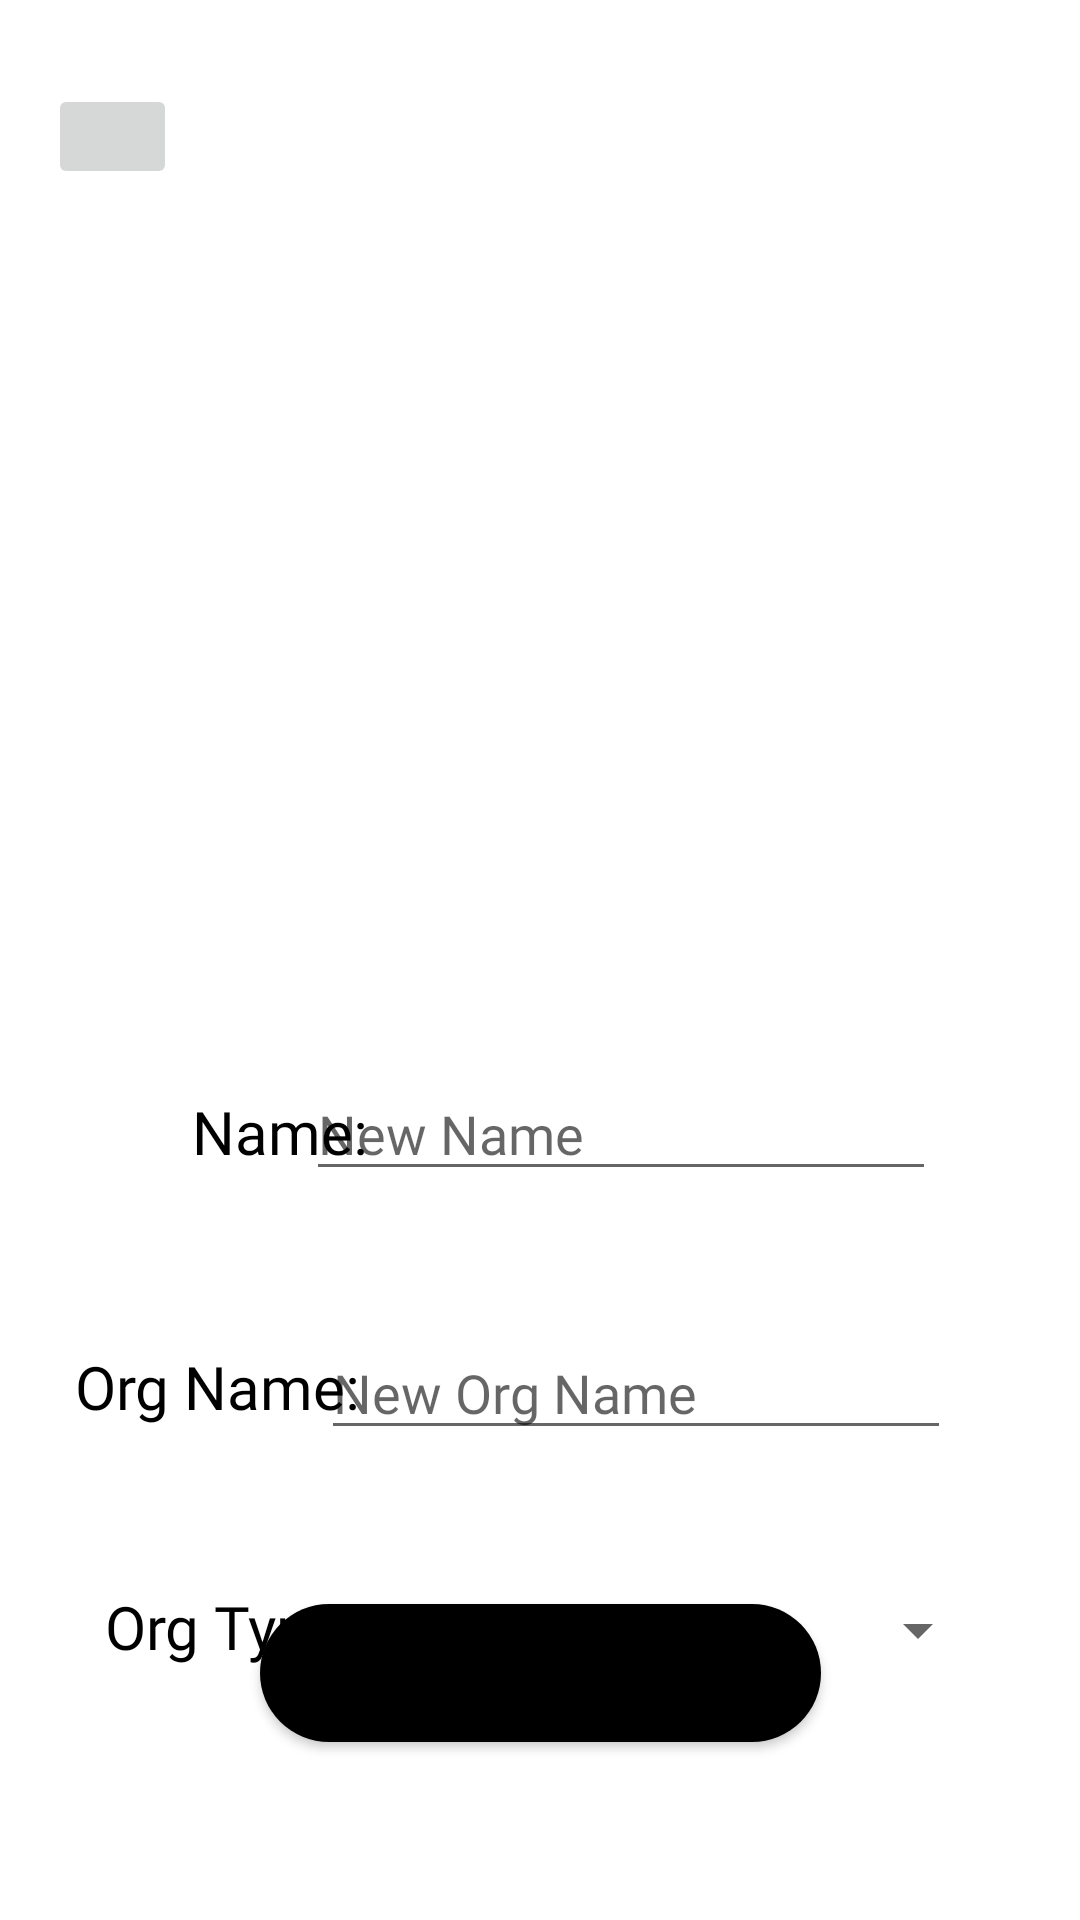

Layout XML and referenced resources for this Android screen:
<!-- AndroidManifest.xml: application theme Theme.Voluntold -->
<!-- res/layout/org_edit_profile.xml -->
<?xml version="1.0" encoding="utf-8"?>
<androidx.constraintlayout.widget.ConstraintLayout xmlns:android="http://schemas.android.com/apk/res/android"
    xmlns:app="http://schemas.android.com/apk/res-auto"
    xmlns:tools="http://schemas.android.com/tools"
    android:layout_width="match_parent"
    android:layout_height="match_parent"
    tools:context=".cOrgEditProfile">

    <TextView
        android:id="@+id/textView26"
        android:layout_width="90dp"
        android:layout_height="33dp"
        android:layout_marginStart="35dp"
        android:layout_marginTop="53dp"
        android:fontFamily="@font/dm_sans"
        android:text="Org Type:"
        android:textColor="@color/black"
        android:textSize="20sp"
        app:layout_constraintStart_toStartOf="parent"
        app:layout_constraintTop_toBottomOf="@+id/textView23" />

    <TextView
        android:id="@+id/textView23"
        android:layout_width="100dp"
        android:layout_height="27dp"
        android:layout_marginStart="25dp"
        android:layout_marginTop="57dp"
        android:fontFamily="@font/dm_sans"
        android:text="Org Name:"
        android:textColor="@color/black"
        android:textSize="20sp"
        app:layout_constraintStart_toStartOf="parent"
        app:layout_constraintTop_toBottomOf="@+id/textView22" />

    <ImageView
        android:id="@+id/imageView7"
        android:layout_width="188dp"
        android:layout_height="284dp"
        app:layout_constraintBottom_toBottomOf="parent"
        app:layout_constraintEnd_toEndOf="parent"
        app:layout_constraintHorizontal_bias="0.497"
        app:layout_constraintStart_toStartOf="parent"
        app:layout_constraintTop_toTopOf="parent"
        app:layout_constraintVertical_bias="0.078"
        app:srcCompat="@drawable/letter_v" />

    <Button
        android:id="@+id/newOrgTypeBT"
        android:layout_width="187dp"
        android:layout_height="46dp"
        android:fontFamily="@font/dm_sans"
        android:onClick="changeAll"
        android:text="SUBMIT CHANGES"
        android:background="@drawable/roundedbutton"
        app:layout_constraintBottom_toBottomOf="parent"
        app:layout_constraintEnd_toEndOf="parent"
        app:layout_constraintStart_toStartOf="parent"
        app:layout_constraintTop_toTopOf="parent"
        app:layout_constraintVertical_bias="0.9" />

    <EditText
        android:id="@+id/newOrgOrgNameET"
        android:layout_width="wrap_content"
        android:layout_height="wrap_content"
        android:layout_marginTop="45dp"
        android:ems="10"
        android:fontFamily="@font/dm_sans"
        android:hint="New Org Name"
        android:inputType="text"
        android:textColor="@color/black"
        app:layout_constraintEnd_toEndOf="parent"
        app:layout_constraintHorizontal_bias="0.714"
        app:layout_constraintStart_toStartOf="parent"
        app:layout_constraintTop_toBottomOf="@+id/newOrgNameET" />

    <ImageButton
        android:id="@+id/imageButton14"
        android:layout_width="43dp"
        android:layout_height="35dp"
        android:layout_marginStart="16dp"
        android:layout_marginTop="28dp"
        android:layout_marginEnd="23dp"
        android:onClick="goBackToOrgProfileScreen"
        app:layout_constraintEnd_toStartOf="@+id/textView35"
        app:layout_constraintStart_toStartOf="parent"
        app:layout_constraintTop_toTopOf="parent"
        app:srcCompat="@drawable/ic_baseline_arrow_back_ios_24" />

    <EditText
        android:id="@+id/newOrgNameET"
        android:layout_width="wrap_content"
        android:layout_height="wrap_content"
        android:layout_marginTop="44dp"
        android:layout_marginEnd="48dp"
        android:ems="10"
        android:fontFamily="@font/dm_sans"
        android:hint="New Name"
        android:inputType="textPersonName"
        android:textColor="@color/black"
        app:layout_constraintEnd_toEndOf="parent"
        app:layout_constraintTop_toBottomOf="@+id/imageView7" />

    <Spinner
        android:id="@+id/newOrgTypeSP"
        android:layout_width="241dp"
        android:layout_height="40dp"
        android:layout_marginTop="40dp"
        android:fontFamily="@font/dm_sans"
        android:textColor="@color/black"
        app:layout_constraintEnd_toEndOf="parent"
        app:layout_constraintHorizontal_bias="0.747"
        app:layout_constraintStart_toStartOf="parent"
        app:layout_constraintTop_toBottomOf="@+id/newOrgOrgNameET" />

    <TextView
        android:id="@+id/textView22"
        android:layout_width="61dp"
        android:layout_height="28dp"
        android:layout_marginStart="64dp"
        android:layout_marginTop="52dp"
        android:fontFamily="@font/dm_sans"
        android:text="Name:"
        android:textColor="@color/black"
        android:textSize="20sp"
        app:layout_constraintStart_toStartOf="parent"
        app:layout_constraintTop_toBottomOf="@+id/imageView7" />

</androidx.constraintlayout.widget.ConstraintLayout>
<!-- resources referenced by this layout -->
<resources>
  <color name="black">#FF000000</color>
  <!-- drawable roundedbutton (drawable) -->
  <?xml version="1.0" encoding="utf-8"?>
  <shape xmlns:android="http://schemas.android.com/apk/res/android"
      android:shape="rectangle">
      <solid android:color="@color/black"/>
      <corners android:bottomRightRadius="23dp"
          android:bottomLeftRadius="23dp"
          android:topRightRadius="23dp"
          android:topLeftRadius="23dp"/>
  </shape>
  <style name="Theme.Voluntold" parent="Theme.MaterialComponents.DayNight.DarkActionBar">
          
          <item name="colorPrimary">@color/teal_700</item>
          <item name="colorPrimaryVariant">@color/teal_700</item>
          <item name="colorOnPrimary">@color/white</item>
          
          <item name="colorSecondary">@color/teal_200</item>
          <item name="colorSecondaryVariant">@color/teal_700</item>
          <item name="colorOnSecondary">@color/black</item>
          
          <item name="android:statusBarColor" tools:targetApi="l">?attr/colorPrimaryVariant</item>
          
      </style>
  <color name="teal_700">#0D8888</color>
  <color name="white">#FFFFFFFF</color>
  <color name="teal_200">#FF03DAC5</color>
</resources>
